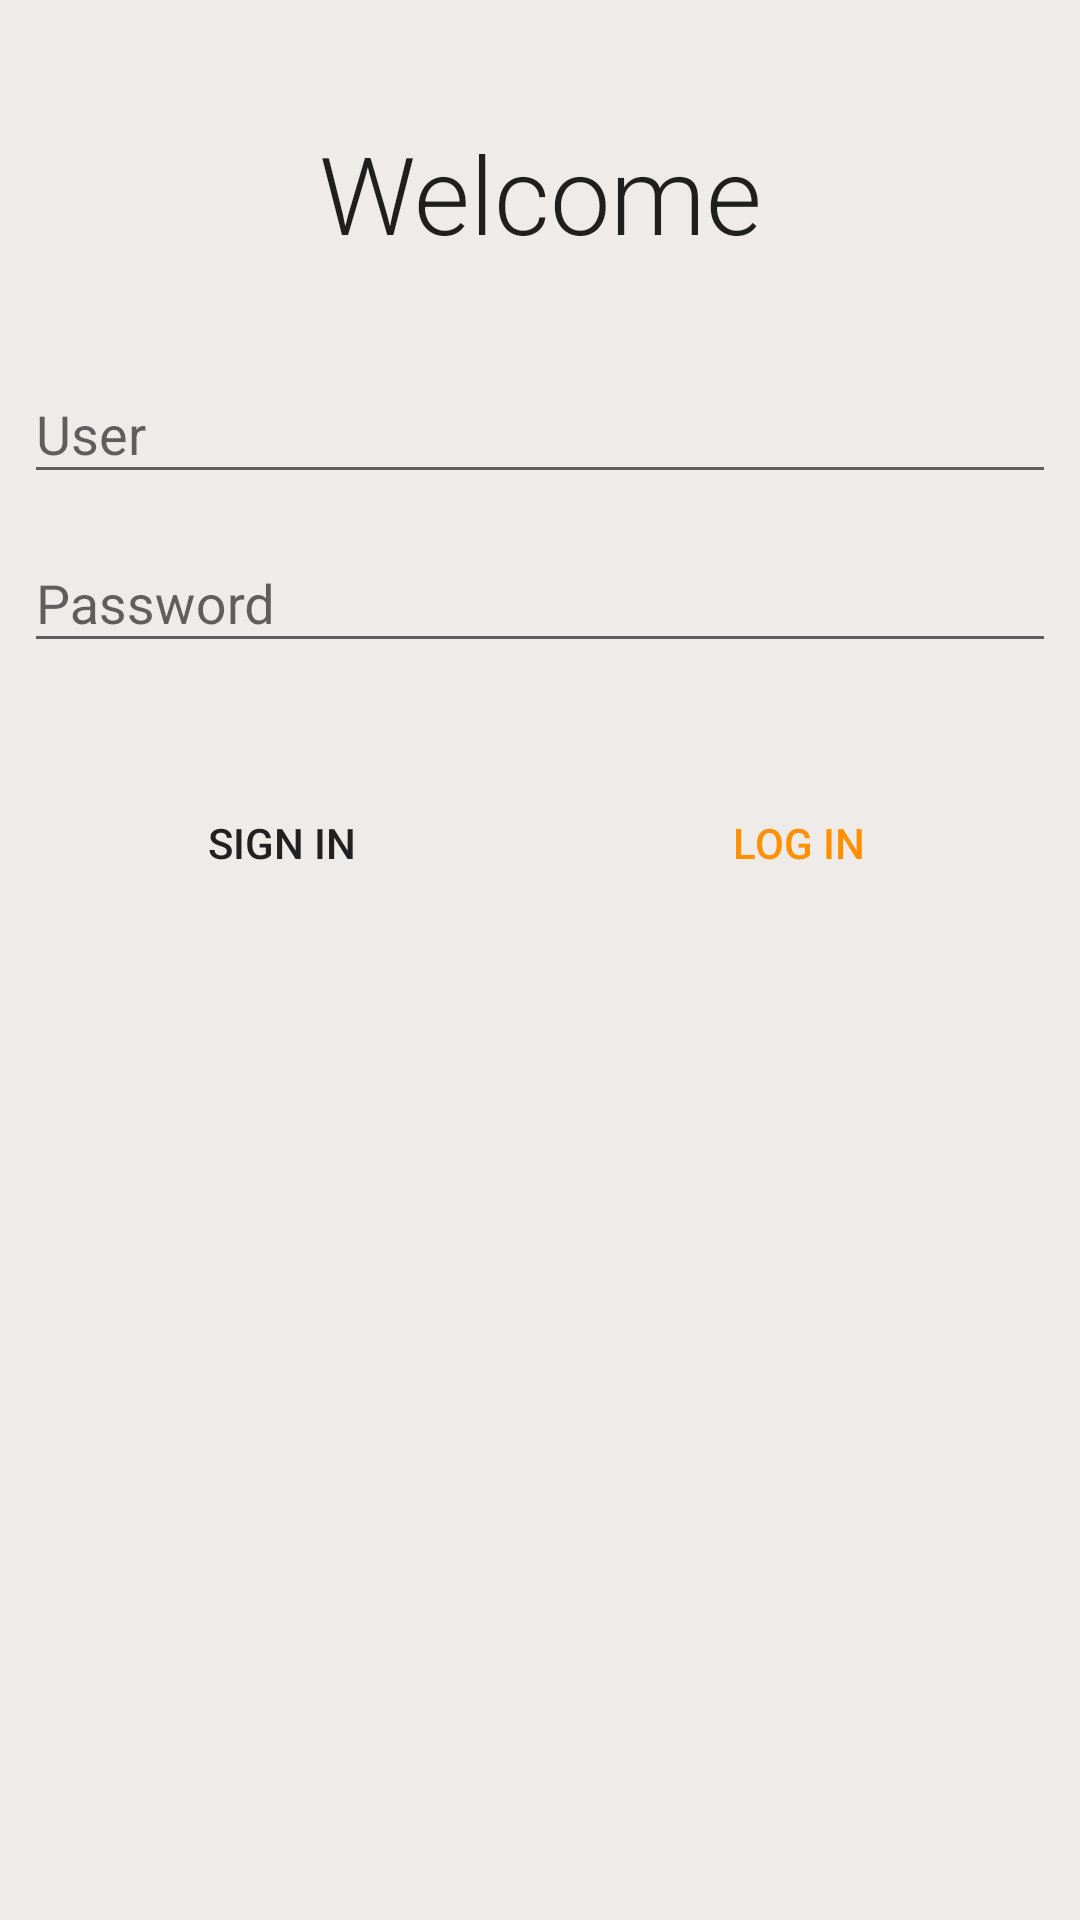

Here is an Android app screen rendered from its layout file. Give the layout XML and the strings, colors and styles it references.
<!-- AndroidManifest.xml: activity theme AppTheme.NoActionBar -->
<!-- res/layout/activity_login.xml -->
<?xml version="1.0" encoding="utf-8"?>
<ScrollView xmlns:android="http://schemas.android.com/apk/res/android"
    xmlns:tools="http://schemas.android.com/tools"
    android:layout_width="match_parent"
    android:layout_height="match_parent"
    android:background="#EFEBE9"
    android:paddingLeft="@dimen/margem_padrao"
    android:paddingRight="@dimen/margem_padrao"
    android:paddingTop="16dp"
    tools:context="com.androidvip.bookshelf.activity.LoginActivity">

    <LinearLayout
        android:layout_width="match_parent"
        android:layout_height="wrap_content"
        android:orientation="vertical">

        <TextView
            android:layout_width="match_parent"
            android:layout_height="wrap_content"
            android:fontFamily="sans-serif-light"
            android:textAppearance="?android:attr/textAppearanceLarge"
            android:textSize="36sp"
            android:layout_marginTop="24dp"
            android:layout_marginBottom="24dp"
            android:gravity="center_horizontal"
            android:text="@string/welcome"/>

        <android.support.design.widget.TextInputLayout
            android:layout_width="match_parent"
            android:layout_height="wrap_content">

            <android.support.design.widget.TextInputEditText
                android:layout_width="match_parent"
                android:layout_height="wrap_content"
                android:inputType="textPersonName"
                android:id="@+id/login_username"
                android:hint="@string/user" />

        </android.support.design.widget.TextInputLayout>

        <android.support.design.widget.TextInputLayout
            android:layout_width="match_parent"
            android:layout_height="wrap_content"
            android:layout_marginTop="4dp">

            <android.support.design.widget.TextInputEditText
                android:layout_width="match_parent"
                android:layout_height="wrap_content"
                android:inputType="textPassword"
                android:id="@+id/login_password"
                android:hint="@string/password" />

        </android.support.design.widget.TextInputLayout>

        <LinearLayout
            android:layout_width="match_parent"
            android:layout_height="wrap_content"
            android:orientation="horizontal"
            style="?attr/buttonBarStyle"
            android:weightSum="2"
            android:layout_marginTop="36dp"
            android:layout_marginBottom="24dp">

            <Button
                android:layout_width="0dp"
                android:layout_height="wrap_content"
                style="?attr/buttonBarButtonStyle"
                android:textColor="#212121"
                android:layout_weight="1"
                android:text="@string/sign_in"
                android:onClick="registrar"/>

            <Button
                android:layout_width="0dp"
                android:layout_height="wrap_content"
                android:id="@+id/login_entrar"
                style="?attr/buttonBarButtonStyle"
                android:layout_weight="1"
                android:text="@string/log_in"
                android:onClick="logInButtonClick"/>

        </LinearLayout>

    </LinearLayout>

</ScrollView>
<!-- resources referenced by this layout -->
<resources>
  <dimen name="margem_padrao">8dp</dimen>
  <string name="log_in">Log in</string>
  <string name="password">Password</string>
  <string name="sign_in">Sign in</string>
  <string name="user">User</string>
  <string name="welcome">Welcome</string>
  <style name="AppTheme.NoActionBar">
          <item name="windowActionBar">false</item>
          <item name="windowNoTitle">true</item>
      </style>
</resources>
